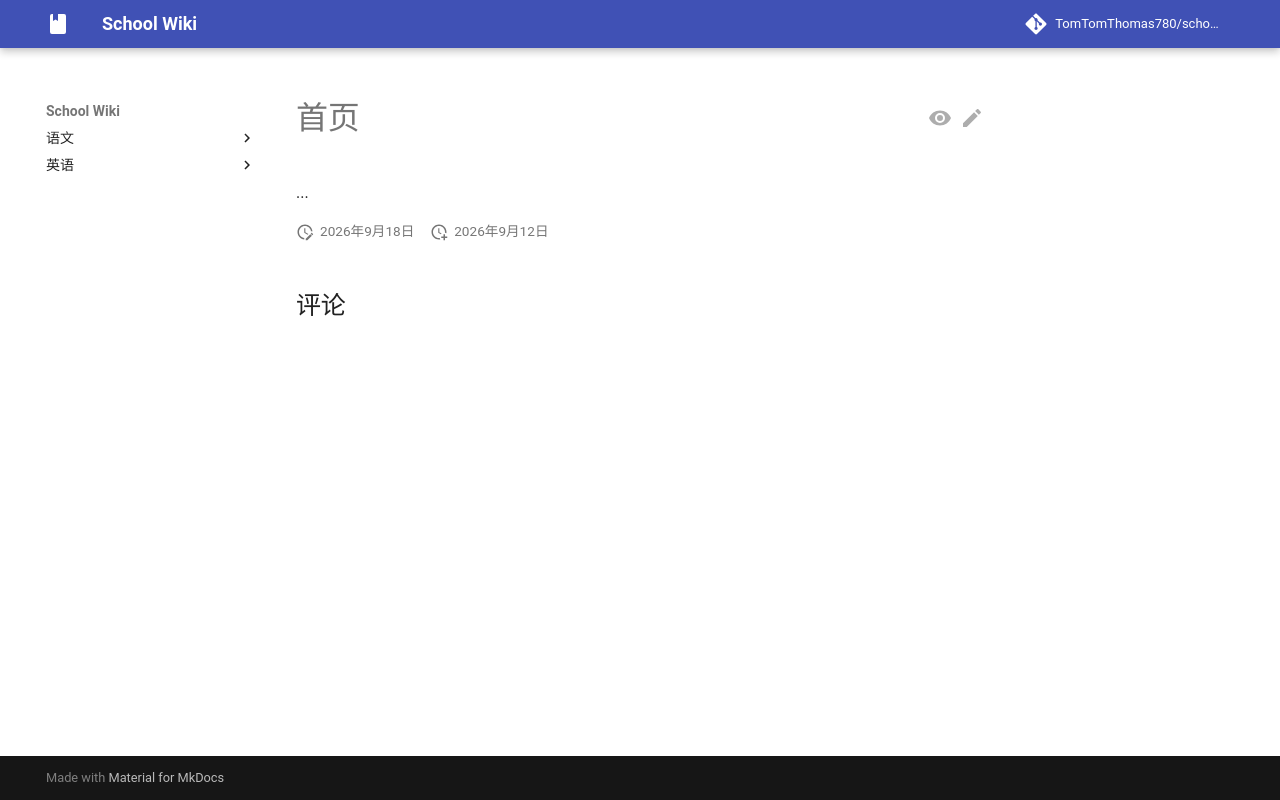

repository: TomTomThomas780/school-wiki · page: index.html · generator: mkdocs

# 首页

...
